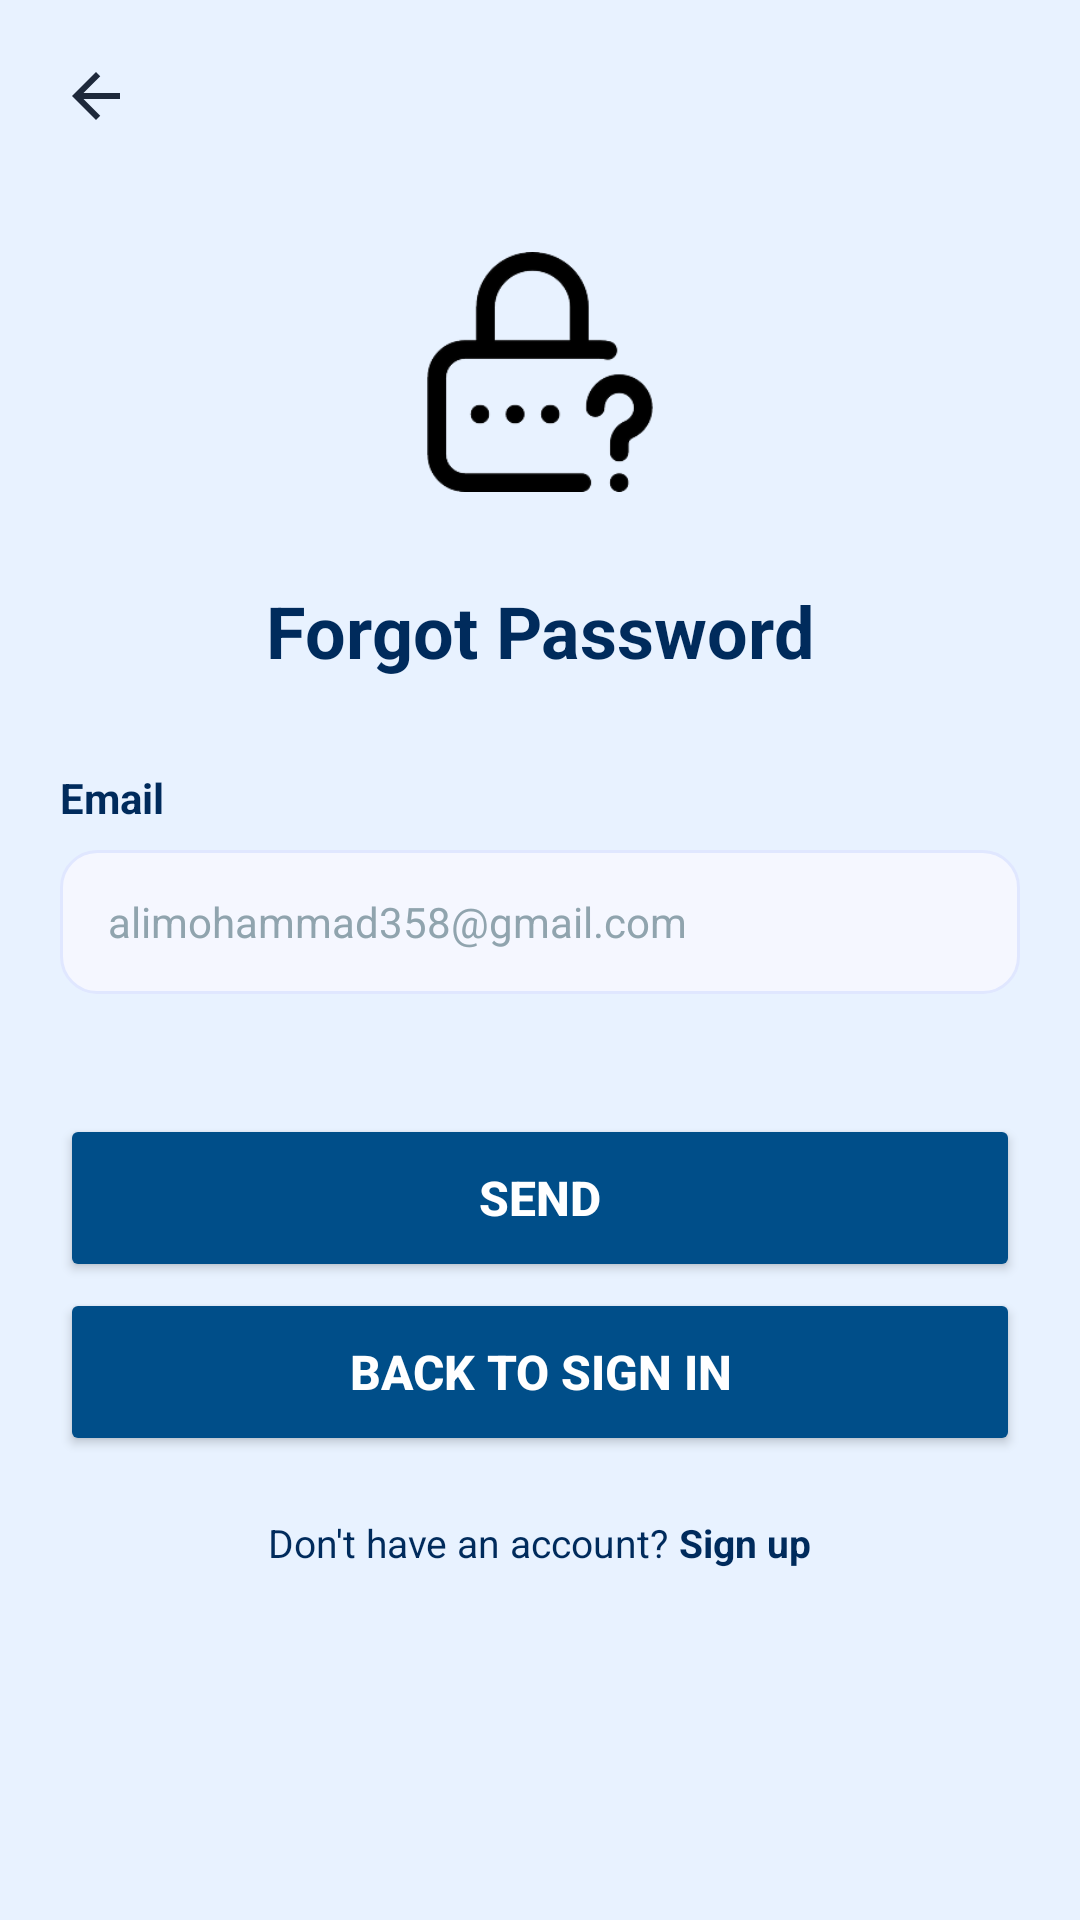

Layout XML and referenced resources for this Android screen:
<!-- AndroidManifest.xml: application theme Theme.FYP -->
<!-- res/layout/activity_forget_password.xml -->
<?xml version="1.0" encoding="utf-8"?>
<LinearLayout xmlns:android="http://schemas.android.com/apk/res/android"
    xmlns:app="http://schemas.android.com/apk/res-auto"
    android:layout_width="match_parent"
    android:layout_height="match_parent"
    android:orientation="vertical"
    android:background="#E8F2FF"
    android:padding="20dp">

    
    <LinearLayout
        android:layout_width="match_parent"
        android:layout_height="wrap_content"
        android:orientation="horizontal"
        android:gravity="center_vertical"
        android:layout_marginBottom="20dp">

        <ImageView
            android:id="@+id/btnBack"
            android:layout_width="24dp"
            android:layout_height="24dp"
            android:src="@drawable/ic_back"
            android:contentDescription="Back"
            android:clickable="true"
            android:focusable="true" />
    </LinearLayout>

    
    <ImageView
        android:layout_width="80dp"
        android:layout_height="80dp"
        android:src="@drawable/forgot"
        android:layout_gravity="center"
        android:contentDescription="Lock Icon"
        android:layout_marginTop="20dp"
        android:layout_marginBottom="30dp" />

    
    <TextView
        android:layout_width="match_parent"
        android:layout_height="wrap_content"
        android:text="Forgot Password"
        android:textSize="24sp"
        android:textStyle="bold"
        android:textColor="#002B5C"
        android:gravity="center"
        android:layout_marginBottom="30dp" />

    
    <TextView
        android:layout_width="match_parent"
        android:layout_height="wrap_content"
        android:text="Email"
        android:textSize="14sp"
        android:textStyle="bold"
        android:textColor="#002B5C"
        android:layout_marginBottom="8dp" />

    <EditText
        android:id="@+id/etEmail"
        android:layout_width="match_parent"
        android:layout_height="48dp"
        android:hint="alimohammad358@gmail.com"
        android:background="@drawable/bg_input_field"
        android:paddingHorizontal="16dp"
        android:textColorHint="#90A4AE"
        android:textColor="#002B5C"
        android:textSize="14sp"
        android:inputType="textEmailAddress"
        android:layout_marginBottom="30dp" />

    
    <Button
        android:id="@+id/btnSend"
        android:layout_width="match_parent"
        android:layout_height="56dp"
        android:layout_marginTop="10dp"
        android:backgroundTint="@color/words_blue"
        android:text="Send"
        android:textSize="16sp"
        android:textStyle="bold"
        android:textColor="@color/white"
        android:elevation="2dp"
        app:cornerRadius="28dp" />

    
    <Button
        android:id="@+id/btnBackToSignIn"
        android:layout_width="match_parent"
        android:layout_height="56dp"
        android:layout_marginTop="2dp"
        android:backgroundTint="@color/words_blue"
        android:text="Back to sign in"
        android:textSize="16sp"
        android:textStyle="bold"
        android:textColor="@color/white"
        android:elevation="2dp"
        app:cornerRadius="28dp" />

    
    <LinearLayout
        android:layout_width="match_parent"
        android:layout_height="wrap_content"
        android:orientation="horizontal"
        android:gravity="center"
        android:layout_marginTop="20dp">

        <TextView
            android:layout_width="wrap_content"
            android:layout_height="wrap_content"
            android:text="Don't have an account? "
            android:textColor="#002B5C"
            android:textSize="13sp" />

        <TextView
            android:id="@+id/tvSignUp"
            android:layout_width="wrap_content"
            android:layout_height="wrap_content"
            android:text="Sign up"
            android:textColor="#002B5C"
            android:textSize="13sp"
            android:textStyle="bold"
            android:clickable="true"
            android:focusable="true" />
    </LinearLayout>

</LinearLayout>
<!-- resources referenced by this layout -->
<resources>
  <color name="white">#FFFFFFFF</color>
  <color name="words_blue">#004E89</color>
  <!-- drawable bg_input_field (drawable) -->
  <?xml version="1.0" encoding="utf-8"?>
  <shape xmlns:android="http://schemas.android.com/apk/res/android">
      <solid android:color="#F5F7FF" />
      <corners android:radius="12dp" />
      <stroke android:width="1dp" android:color="#E0E7FF" />
  </shape>
  <!-- drawable forgot: png bitmap (drawable, 8577 bytes) -->
  <!-- drawable ic_back (drawable) -->
  <?xml version="1.0" encoding="utf-8"?>
  <vector xmlns:android="http://schemas.android.com/apk/res/android"
      android:width="24dp"
      android:height="24dp"
      android:viewportWidth="24"
      android:viewportHeight="24">
      <path
          android:fillColor="#1E293B"
          android:pathData="M20,11H7.83l5.59,-5.59L12,4l-8,8 8,8 1.41,-1.41L7.83,13H20v-2z"/>
  </vector>
  <style name="Theme.FYP" parent="Base.Theme.FYP" />
  <style name="Base.Theme.FYP" parent="Theme.Material3.DayNight.NoActionBar">
          
          
      </style>
</resources>
